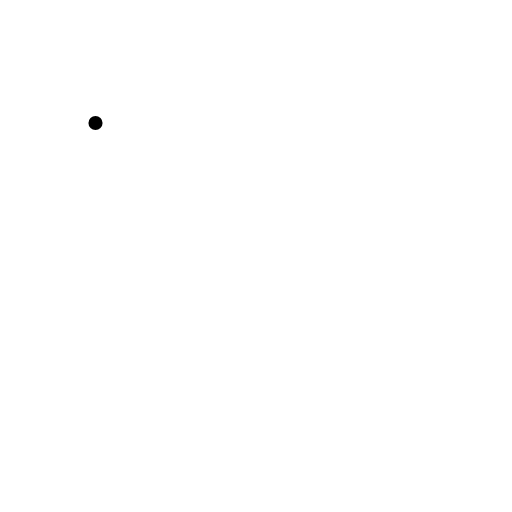
t = 0.00 s
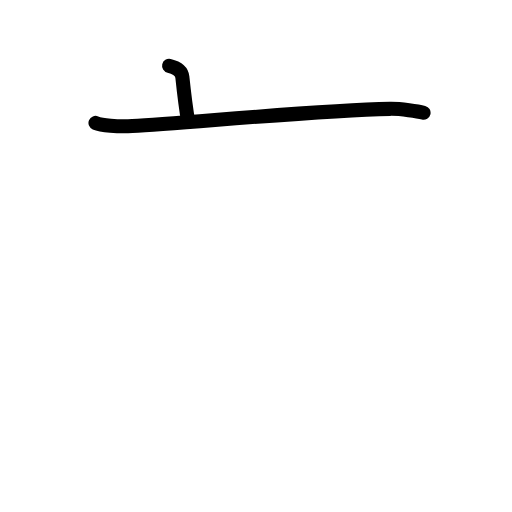
t = 1.75 s
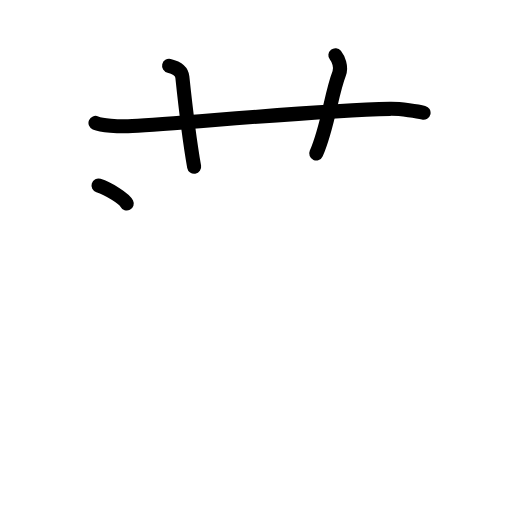
t = 3.50 s
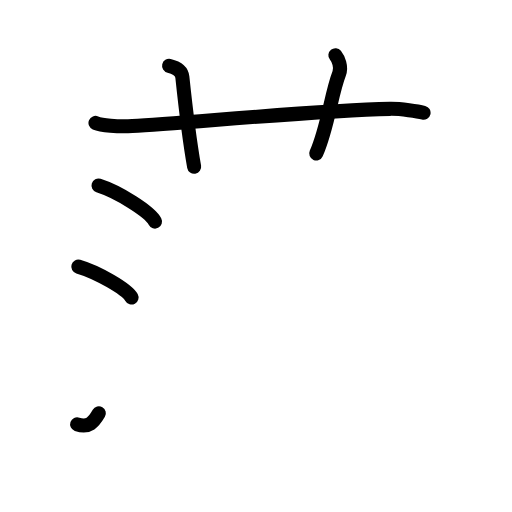
t = 5.38 s
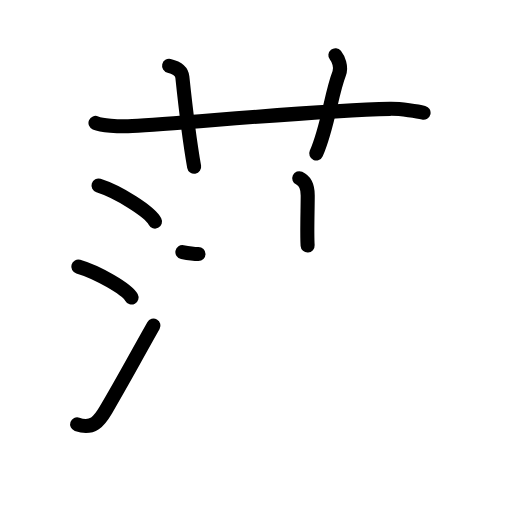
t = 7.17 s
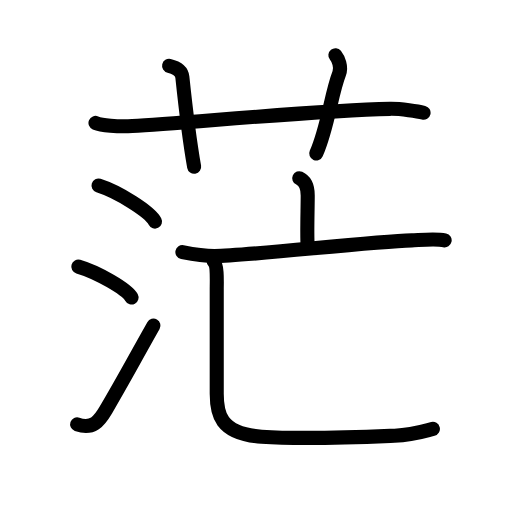
t = 9.00 s

The animated SVG that drew these frames (rendered in a browser with its animation timeline set to each time). Animation: 29 SMIL elements (animate=29); one cycle of 9.00 s.

<?xml version="1.0" encoding="UTF-8"?>
<!--
AniKanjiVG is licensed by CC-BY-SA Paul C. Sommerhoff (https://bitbucket.org/sommerhoff/anikanjivg).
AniKanjiVG uses KanjiVG which is licensed by CC-BY-SA Ulrich Apel (http://kanjivg.tagaini.net).
See also http://creativecommons.org/licenses/by-sa/3.0/
-->
<svg xmlns:kvg='http://kanjivg.tagaini.net' xmlns='http://www.w3.org/2000/svg' width='109' height='109' viewBox='0 0 109 109' style='fill:none;stroke:#000000;stroke-width:3;stroke-linecap:round;stroke-linejoin:round;' id="kvg:kanji_0832b"><g id="kvg:0832b" kvg:element="茫"><g id="kvg:0832b-g1" kvg:element="艹" kvg:variant="true" kvg:original="艸" kvg:position="top" kvg:radical="general"><path id="kvg:0832b-s1" kvg:type="㇐" d="M20.33,26.17c1.25,0.53,4.67,0.83,7.83,0.67C39.69,26.23,67,23.5,83,23.17c2.26-0.05,6.12,0.57,7.17,0.83"><animate attributeName="d" begin="0.0s" dur="0.3333333333333333s" from="M20.33,26.17C20.33,26.17,20.33,26.17,20.33,26.17" to="M20.33,26.17c1.25,0.53,4.67,0.83,7.83,0.67" />
<animate attributeName="d" begin="0.3333333333333333s" dur="0.3333333333333333s" from="M20.33,26.17c1.25,0.53,4.67,0.83,7.83,0.67c0,0,0,0,0,0,0" to="M20.33,26.17c1.25,0.53,4.67,0.83,7.83,0.67C39.69,26.23,67,23.5,83,23.17" />
<animate attributeName="d" begin="0.6666666666666666s" dur="0.3333333333333333s" from="M20.33,26.17c1.25,0.53,4.67,0.83,7.83,0.67C39.69,26.23,67,23.5,83,23.17c0,0,0,0,0,0,0" to="M20.33,26.17c1.25,0.53,4.67,0.83,7.83,0.67C39.69,26.23,67,23.5,83,23.17c2.26-0.05,6.12,0.57,7.17,0.83" />
</path>
<path id="kvg:0832b-s2" kvg:type="㇑a" d="M36,14c2.17,0.5,2.72,1.44,2.82,2.38c0.93,8.87,1.96,15.98,2.51,19.12"><animate attributeName="d" begin="1.0s" dur="0.5s" from="M36,14C36,14,36,14,36,14" to="M36,14c2.17,0.5,2.72,1.44,2.82,2.38" />
<animate attributeName="d" begin="1.5s" dur="0.5s" from="M36,14c2.17,0.5,2.72,1.44,2.82,2.38c0,0,0,0,0,0,0" to="M36,14c2.17,0.5,2.72,1.44,2.82,2.38c0.93,8.87,1.96,15.98,2.51,19.12" />
<animate attributeName="d" begin="0s" dur="1.0s" from="M-100,-100" to="M-100,-100" />
</path>
<path id="kvg:0832b-s3" kvg:type="㇑a" d="M71.4,11.75c0.6,0.75,1.37,2.49,0.8,3.94c-1.73,4.43-2.38,11.32-4.87,16.98"><animate attributeName="d" begin="2.0s" dur="0.5s" from="M71.4,11.75C71.4,11.75,71.4,11.75,71.4,11.75" to="M71.4,11.75c0.6,0.75,1.37,2.49,0.8,3.94" />
<animate attributeName="d" begin="2.5s" dur="0.5s" from="M71.4,11.75c0.6,0.75,1.37,2.49,0.8,3.94c0,0,0,0,0,0,0" to="M71.4,11.75c0.6,0.75,1.37,2.49,0.8,3.94c-1.73,4.43-2.38,11.32-4.87,16.98" />
<animate attributeName="d" begin="0s" dur="2.0s" from="M-100,-100" to="M-100,-100" />
</path>
</g>
<g id="kvg:0832b-g2" kvg:position="bottom"><g id="kvg:0832b-g3" kvg:element="氵" kvg:variant="true" kvg:original="水" kvg:position="left"><path id="kvg:0832b-s4" kvg:type="㇔" d="M20.97,39.5c4.25,1.35,10.97,5.56,12.03,7.67"><animate attributeName="d" begin="3.0s" dur="1.0s" from="M20.97,39.5C20.97,39.5,20.97,39.5,20.97,39.5" to="M20.97,39.5c4.25,1.35,10.97,5.56,12.03,7.67" />
<animate attributeName="d" begin="0s" dur="3.0s" from="M-100,-100" to="M-100,-100" />
</path>
<path id="kvg:0832b-s5" kvg:type="㇔" d="M16.67,56.76c4,1.16,10.33,4.77,11.33,6.58"><animate attributeName="d" begin="4.0s" dur="1.0s" from="M16.67,56.76C16.67,56.76,16.67,56.76,16.67,56.76" to="M16.67,56.76c4,1.16,10.33,4.77,11.33,6.58" />
<animate attributeName="d" begin="0s" dur="4.0s" from="M-100,-100" to="M-100,-100" />
</path>
<path id="kvg:0832b-s6" kvg:type="㇀" d="M16.42,90.33c3.33,1.17,4.73-0.69,6.16-3.13c4.16-7.11,4.92-8.7,10.09-17.87"><animate attributeName="d" begin="5.0s" dur="0.5s" from="M16.42,90.33C16.42,90.33,16.42,90.33,16.42,90.33" to="M16.42,90.33c3.33,1.17,4.73-0.69,6.16-3.13" />
<animate attributeName="d" begin="5.5s" dur="0.5s" from="M16.42,90.33c3.33,1.17,4.73-0.69,6.16-3.13c0,0,0,0,0,0,0" to="M16.42,90.33c3.33,1.17,4.73-0.69,6.16-3.13c4.16-7.11,4.92-8.7,10.09-17.87" />
<animate attributeName="d" begin="0s" dur="5.0s" from="M-100,-100" to="M-100,-100" />
</path>
</g>
<g id="kvg:0832b-g4" kvg:element="亡" kvg:position="right"><g id="kvg:0832b-g5" kvg:element="亠"><path id="kvg:0832b-s7" kvg:type="㇑a" d="M63.71,37.94c0.91,0.42,1.8,1.56,1.8,3.66c0,3.08-0.19,8.05-0.02,10.66"><animate attributeName="d" begin="6.0s" dur="0.5s" from="M63.71,37.94C63.71,37.94,63.71,37.94,63.71,37.94" to="M63.71,37.94c0.91,0.42,1.8,1.56,1.8,3.66" />
<animate attributeName="d" begin="6.5s" dur="0.5s" from="M63.71,37.94c0.91,0.42,1.8,1.56,1.8,3.66c0,0,0,0,0,0,0" to="M63.71,37.94c0.91,0.42,1.8,1.56,1.8,3.66c0,3.08-0.19,8.05-0.02,10.66" />
<animate attributeName="d" begin="0s" dur="6.0s" from="M-100,-100" to="M-100,-100" />
</path>
<g id="kvg:0832b-g6" kvg:element="匸" kvg:part="1" kvg:variant="true" kvg:original="匚"><path id="kvg:0832b-s8" kvg:type="㇐" d="M38.83,53.67c1.67,0.33,4.42,0.83,6.83,0.83c7.19,0,32.95-3.08,42-3.33c1.5-0.04,5.08-0.42,7,0"><animate attributeName="d" begin="7.0s" dur="0.3333333333333333s" from="M38.83,53.67C38.83,53.67,38.83,53.67,38.83,53.67" to="M38.83,53.67c1.67,0.33,4.42,0.83,6.83,0.83" />
<animate attributeName="d" begin="7.333333333333333s" dur="0.3333333333333333s" from="M38.83,53.67c1.67,0.33,4.42,0.83,6.83,0.83c0,0,0,0,0,0,0" to="M38.83,53.67c1.67,0.33,4.42,0.83,6.83,0.83c7.19,0,32.95-3.08,42-3.33" />
<animate attributeName="d" begin="7.666666666666667s" dur="0.3333333333333333s" from="M38.83,53.67c1.67,0.33,4.42,0.83,6.83,0.83c7.19,0,32.95-3.08,42-3.33c0,0,0,0,0,0,0" to="M38.83,53.67c1.67,0.33,4.42,0.83,6.83,0.83c7.19,0,32.95-3.08,42-3.33c1.5-0.04,5.08-0.42,7,0" />
<animate attributeName="d" begin="0s" dur="7.0s" from="M-100,-100" to="M-100,-100" />
</path>
</g>
</g>
<g id="kvg:0832b-g7" kvg:element="匸" kvg:part="2" kvg:variant="true" kvg:original="匚"><path id="kvg:0832b-s9" kvg:type="㇄a" d="M45.5,55.67c0.81,0.78,0.64,4.74,0.64,5.82c0,9.6,0,18.7,0,22.33c0,4.04,0.51,8.56,9.55,9.15c9.8,0.64,26.11-0.13,28.32-0.21c3.84-0.14,6.19-0.95,8.15-1.45"><animate attributeName="d" begin="8.0s" dur="0.2s" from="M45.5,55.67C45.5,55.67,45.5,55.67,45.5,55.67" to="M45.5,55.67c0.81,0.78,0.64,4.74,0.64,5.82" />
<animate attributeName="d" begin="8.2s" dur="0.2s" from="M45.5,55.67c0.81,0.78,0.64,4.74,0.64,5.82c0,0,0,0,0,0,0" to="M45.5,55.67c0.81,0.78,0.64,4.74,0.64,5.82c0,9.6,0,18.7,0,22.33" />
<animate attributeName="d" begin="8.4s" dur="0.2s" from="M45.5,55.67c0.81,0.78,0.64,4.74,0.64,5.82c0,9.6,0,18.7,0,22.33c0,0,0,0,0,0,0" to="M45.5,55.67c0.81,0.78,0.64,4.74,0.64,5.82c0,9.6,0,18.7,0,22.33c0,4.04,0.51,8.56,9.55,9.15" />
<animate attributeName="d" begin="8.6s" dur="0.2s" from="M45.5,55.67c0.81,0.78,0.64,4.74,0.64,5.82c0,9.6,0,18.7,0,22.33c0,4.04,0.51,8.56,9.55,9.15c0,0,0,0,0,0,0" to="M45.5,55.67c0.81,0.78,0.64,4.74,0.64,5.82c0,9.6,0,18.7,0,22.33c0,4.04,0.51,8.56,9.55,9.15c9.8,0.64,26.11-0.13,28.32-0.21" />
<animate attributeName="d" begin="8.8s" dur="0.2s" from="M45.5,55.67c0.81,0.78,0.64,4.74,0.64,5.82c0,9.6,0,18.7,0,22.33c0,4.04,0.51,8.56,9.55,9.15c9.8,0.64,26.11-0.13,28.32-0.21c0,0,0,0,0,0,0" to="M45.5,55.67c0.81,0.78,0.64,4.74,0.64,5.82c0,9.6,0,18.7,0,22.33c0,4.04,0.51,8.56,9.55,9.15c9.8,0.64,26.11-0.13,28.32-0.21c3.84-0.14,6.19-0.95,8.15-1.45" />
<animate attributeName="d" begin="0s" dur="8.0s" from="M-100,-100" to="M-100,-100" />
</path>
</g>
</g>
</g>
</g>
</svg>
